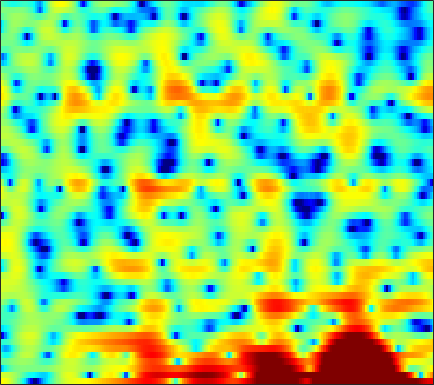

Source data for this figure (header and first rows):
5.0028, 4.7273, 4.273, 3.6794, 3.1488, 2.3241, 1.3532, 0.51676, -0.80635, -2.3733, -4.2335, -5.9086, -8.5146, -11.962, -15.289, -21.046, -20.546, -16.162, -12.183, -9.4879, -7.2363, -5.7839, -4.0789, -2.5691
3.182, 3.049, 2.859, 2.615, 2.377, 1.954, 1.412, 0.9192, 0.1616, -0.7124, -1.648, -2.357, -3.245, -3.995, -4.433, -4.949, -5.429, -5.778, -6.241, -6.622, -6.631, -6.174, -4.96, -3.393
-8.203, -6.032, -3.995, -2.588, -1.815, -1.073, -0.5557, -0.2953, -0.07266, 0.04455, 0.06996, 0.03667, -0.01658, -0.09071, -0.1537, -0.2432, -0.3018, -0.3254, -0.3364, -0.2982, -0.1946, -0.07196, 0.1631, 0.4812
-1.327, -1.194, -0.9123, -0.5736, -0.2989, 0.05445, 0.3731, 0.5799, 0.7966, 0.957, 1.025, 1.011, 0.9094, 0.7069, 0.4668, 0.04793, -0.4648, -0.8993, -1.529, -2.1, -2.519, -2.659, -2.509, -2.01
-2.808, -3.753, -4.439, -4.146, -3.396, -2.067, -0.7731, 0.07738, 1.023, 1.731, 2.214, 2.409, 2.473, 2.297, 1.99, 1.337, 0.38, -0.5977, -2.354, -4.803, -8.251, -11.29, -11.82, -7.649
-5.701, -7.199, -8.34, -7.727, -6.449, -4.518, -2.737, -1.606, -0.351, 0.6081, 1.294, 1.642, 1.91, 1.964, 1.867, 1.583, 1.158, 0.7564, 0.1506, -0.4622, -0.9844, -1.251, -1.381, -1.205
-3.029, -3.236, -3.146, -2.69, -2.172, -1.345, -0.4545, 0.2046, 1.032, 1.733, 2.276, 2.571, 2.793, 2.839, 2.741, 2.446, 1.973, 1.488, 0.6676, -0.3534, -1.6, -2.67, -4.211, -5.563
-17.79, -15.01, -9.582, -6.077, -4.148, -2.146, -0.5756, 0.3776, 1.415, 2.21, 2.807, 3.135, 3.408, 3.497, 3.441, 3.192, 2.734, 2.249, 1.407, 0.3007, -1.12, -2.419, -4.488, -6.679
-5.91, -5.803, -5.109, -4.069, -3.215, -2.101, -1.091, -0.4114, 0.3767, 1.021, 1.533, 1.831, 2.107, 2.246, 2.272, 2.191, 1.986, 1.76, 1.366, 0.8948, 0.379, -0.01293, -0.514, -0.9222
-2.643, -2.647, -2.52, -2.243, -1.958, -1.501, -1.002, -0.6209, -0.1201, 0.3601, 0.7804, 1.043, 1.311, 1.471, 1.535, 1.543, 1.473, 1.377, 1.197, 0.9848, 0.7547, 0.5875, 0.3678, 0.158
-2.374, -2.421, -2.521, -2.581, -2.543, -2.325, -1.869, -1.395, -0.6763, 0.04136, 0.6696, 1.038, 1.391, 1.566, 1.583, 1.476, 1.26, 1.057, 0.7715, 0.5373, 0.3915, 0.3529, 0.3839, 0.4655
-1.59, -2.042, -3.337, -5.579, -7.894, -10.12, -7.637, -4.843, -1.868, 0.1978, 1.568, 2.227, 2.697, 2.739, 2.499, 1.813, 0.7245, -0.3244, -1.89, -3.178, -3.479, -2.896, -1.584, -0.2512
0.8849, 0.4889, -0.4097, -1.642, -2.559, -3.123, -2.405, -1.293, 0.2849, 1.583, 2.454, 2.846, 2.99, 2.716, 2.217, 1.127, -0.5617, -2.306, -5.477, -9.42, -10.43, -7.932, -4.62, -2.322
2.278, 2.159, 1.966, 1.772, 1.66, 1.576, 1.615, 1.712, 1.863, 1.985, 2.018, 1.959, 1.72, 1.281, 0.8333, 0.09415, -0.7835, -1.495, -2.418, -3.147, -3.606, -3.758, -3.766, -3.663
3.143, 3.096, 3.025, 2.94, 2.871, 2.777, 2.664, 2.562, 2.389, 2.162, 1.86, 1.572, 1.111, 0.5662, 0.105, -0.5599, -1.243, -1.761, -2.439, -3.084, -3.685, -4.135, -4.789, -5.545
3.36, 3.341, 3.332, 3.333, 3.328, 3.294, 3.195, 3.065, 2.803, 2.426, 1.919, 1.449, 0.7298, -0.08478, -0.7462, -1.656, -2.531, -3.119, -3.777, -4.305, -4.724, -5.016, -5.458, -6.086
2.117, 2.171, 2.45, 2.867, 3.183, 3.518, 3.699, 3.705, 3.526, 3.097, 2.423, 1.753, 0.6034, -0.838, -2.1, -4.011, -6.027, -7.335, -8.222, -7.937, -7.003, -6.251, -5.385, -4.784
-5.889, -4.89, -1.991, 0.5004, 1.88, 3.156, 3.909, 4.186, 4.187, 3.819, 3.093, 2.312, 0.8946, -0.9624, -2.704, -5.715, -9.984, -14.62, -18.93, -13.11, -8.918, -6.825, -4.799, -3.275
-4.448, -3.762, -1.581, 0.5252, 1.749, 2.897, 3.553, 3.747, 3.661, 3.226, 2.453, 1.671, 0.4046, -1.122, -2.398, -4.138, -5.797, -6.805, -7.567, -7.604, -7.019, -6.258, -5.029, -3.724
2.336, 2.502, 2.85, 3.232, 3.467, 3.653, 3.623, 3.433, 2.961, 2.209, 1.19, 0.2764, -1.111, -2.709, -3.994, -5.772, -7.626, -9.033, -10.8, -12.08, -12.26, -11.4, -9.347, -7.072
4.258, 4.404, 4.515, 4.515, 4.433, 4.174, 3.713, 3.232, 2.366, 1.23, -0.1698, -1.429, -3.336, -5.432, -7.106, -9.383, -11.61, -13.39, -16.33, -20.7, -24.59, -19.6, -13.67, -9.676
4.641, 4.81, 4.898, 4.835, 4.678, 4.296, 3.705, 3.095, 2.038, 0.6653, -1.087, -2.715, -5.378, -8.793, -12.08, -17.4, -19.89, -17.9, -15.32, -13.45, -11.83, -10.56, -8.674, -6.845
3.952, 4.159, 4.318, 4.341, 4.25, 3.989, 3.526, 3.031, 2.16, 1.01, -0.4489, -1.764, -3.888, -6.376, -8.425, -10.94, -11.9, -11.39, -9.888, -8.373, -6.994, -6.051, -4.944, -3.936
2.053, 2.265, 2.551, 2.797, 2.932, 3.007, 2.919, 2.741, 2.32, 1.692, 0.877, 0.1698, -0.8773, -1.931, -2.678, -3.499, -4.017, -4.178, -4.142, -3.842, -3.405, -3.023, -2.508, -2.056
-1.806, -1.562, -0.7533, 0.2726, 1.017, 1.8, 2.334, 2.553, 2.608, 2.425, 2.019, 1.609, 0.9815, 0.2396, -0.2967, -0.9732, -1.548, -1.842, -2.096, -2.117, -1.945, -1.744, -1.379, -1.031
-20.44, -13.42, -5.823, -2.022, -0.1814, 1.491, 2.538, 3.009, 3.307, 3.29, 2.984, 2.577, 1.834, 0.8852, 0.06326, -1.133, -2.337, -3.122, -3.785, -3.858, -3.337, -2.738, -1.857, -1.01
-1.778, -1.645, -0.7132, 0.5669, 1.445, 2.397, 3.046, 3.335, 3.463, 3.291, 2.853, 2.323, 1.304, -0.03733, -1.378, -3.657, -6.834, -10.25, -16.6, -15.14, -9.639, -6.85, -4.312, -2.564
2.492, 2.328, 2.263, 2.344, 2.46, 2.62, 2.743, 2.772, 2.684, 2.397, 1.874, 1.326, 0.3692, -0.9186, -2.08, -3.918, -6.006, -7.642, -9.121, -9.148, -7.822, -6.596, -5.057, -3.832
3.781, 3.321, 2.789, 2.353, 2.161, 2.081, 2.128, 2.216, 2.269, 2.195, 1.85, 1.44, 0.6488, -0.4126, -1.288, -2.581, -3.741, -4.492, -5.033, -5.108, -4.828, -4.504, -4.147, -3.917
4.454, 3.313, 1.573, -0.08722, -0.8428, -0.612, 0.5822, 1.591, 2.655, 3.289, 3.455, 3.253, 2.523, 1.293, 0.008461, -2.197, -4.753, -6.276, -6.535, -4.96, -3.313, -2.422, -1.839, -2.011
1.937, 0.3091, -2.818, -7.987, -14.05, -9.514, -3.663, -1.094, 1.169, 2.458, 3.079, 3.115, 2.669, 1.567, 0.2624, -2.256, -5.841, -8.754, -8.477, -4.905, -2.172, -0.8839, 0.2038, 0.5933
-2.781, -3.334, -4.034, -4.525, -4.559, -4.007, -2.935, -2.043, -0.8632, 0.04786, 0.6081, 0.8144, 0.791, 0.4744, 0.05946, -0.5969, -1.224, -1.492, -1.553, -1.206, -0.6569, -0.1818, 0.36, 0.8126
-7.32, -7.197, -6.767, -6.028, -5.298, -4.254, -3.124, -2.319, -1.372, -0.5805, -0.00265, 0.3062, 0.5143, 0.5758, 0.5242, 0.3972, 0.2301, 0.1571, 0.1137, 0.1691, 0.2973, 0.4771, 0.7289, 1.03
-14.41, -15.21, -13.09, -9.614, -7.383, -4.978, -3.162, -2.031, -0.8724, -0.001481, 0.6304, 0.9458, 1.204, 1.289, 1.253, 1.111, 0.9026, 0.7091, 0.4836, 0.3124, 0.2507, 0.2801, 0.4521, 0.7313
-11.8, -12.7, -10.72, -7.39, -5.25, -2.956, -1.223, -0.2215, 0.8052, 1.524, 1.975, 2.161, 2.239, 2.103, 1.892, 1.444, 0.8486, 0.288, -0.534, -1.349, -1.929, -2.107, -1.826, -1.107
-2.129, -2.058, -1.644, -0.9152, -0.2697, 0.5828, 1.344, 1.795, 2.257, 2.528, 2.613, 2.563, 2.321, 1.907, 1.463, 0.6732, -0.4261, -1.483, -3.426, -6.249, -10.43, -13.36, -10.57, -6.04
1.336, 1.399, 1.534, 1.7, 1.831, 1.982, 2.055, 2.054, 1.948, 1.72, 1.378, 1.046, 0.5168, -0.07174, -0.5761, -1.302, -2.178, -2.945, -4.264, -5.912, -7.627, -8.27, -7.194, -4.891
2.284, 2.332, 2.332, 2.245, 2.121, 1.872, 1.513, 1.174, 0.5838, -0.1582, -1.05, -1.814, -2.832, -3.778, -4.261, -4.58, -4.487, -4.311, -3.945, -3.553, -3.106, -2.638, -1.886, -0.9743
2.059, 2.092, 1.966, 1.68, 1.365, 0.8277, 0.1805, -0.4173, -1.337, -2.496, -4.029, -5.491, -8.108, -11.64, -14.22, -13.4, -9.676, -7.327, -4.938, -3.151, -1.724, -0.8246, 0.2311, 1.134
1.081, 0.9817, 0.5595, -0.1089, -0.7328, -1.666, -2.581, -3.243, -4.054, -4.868, -5.954, -6.97, -8.797, -11.02, -12.28, -11.59, -8.966, -6.886, -4.56, -2.69, -1.146, -0.179, 0.9452, 1.891
0.6647, 0.215, -0.8279, -2.415, -3.908, -6.285, -8.556, -9.273, -8.804, -7.751, -6.88, -6.494, -6.271, -6.139, -5.927, -5.471, -4.692, -4.016, -2.989, -1.935, -0.9112, -0.1571, 0.7824, 1.681
2.039, 1.331, -0.09047, -2.18, -4.385, -8.489, -14.81, -16.99, -11.71, -8.103, -6.007, -5.059, -4.251, -3.817, -3.651, -3.511, -3.395, -3.251, -2.962, -2.5, -1.848, -1.297, -0.4867, 0.3533
4.414, 3.796, 2.69, 1.313, 0.1421, -1.409, -2.681, -3.158, -3.287, -2.93, -2.514, -2.261, -2.124, -2.325, -2.746, -3.621, -4.894, -5.874, -6.82, -6.678, -5.676, -4.864, -3.958, -3.405
5.781, 5.219, 4.25, 3.066, 2.119, 0.8834, -0.1505, -0.7267, -1.108, -1.171, -1.052, -0.9833, -1.122, -1.651, -2.376, -4.093, -7.057, -10.66, -21.12, -16.55, -10.2, -8.024, -7.297, -8.632
5.452, 4.77, 3.526, 1.893, 0.3798, -2.014, -4.511, -5.91, -5.857, -4.348, -2.762, -1.88, -1.169, -0.9749, -1.153, -1.768, -2.721, -3.553, -4.383, -4.572, -4.205, -3.897, -3.693, -3.733
3.651, 2.913, 1.591, -0.1889, -1.9, -5.007, -9.505, -13.52, -11.85, -7.268, -4.298, -2.822, -1.513, -0.7644, -0.4953, -0.3746, -0.4442, -0.5916, -0.7572, -0.8635, -0.8654, -0.8299, -0.6414, -0.3671
1.768, 1.156, 0.2843, -0.674, -1.429, -2.402, -3.188, -3.502, -3.376, -2.773, -1.922, -1.308, -0.6219, -0.1315, 0.1043, 0.2414, 0.2207, 0.1504, -0.02235, -0.2134, -0.3822, -0.4348, -0.4061, -0.2197
-0.4282, -0.9411, -1.296, -1.341, -1.276, -1.09, -0.8489, -0.6072, -0.2611, 0.1365, 0.5219, 0.7886, 1.071, 1.241, 1.28, 1.184, 0.9168, 0.6174, 0.07271, -0.5921, -1.305, -1.774, -2.201, -2.162
-6.418, -7.435, -6.158, -3.915, -2.472, -0.9648, 0.1486, 0.7924, 1.438, 1.948, 2.312, 2.503, 2.645, 2.655, 2.56, 2.272, 1.765, 1.205, 0.1563, -1.337, -3.421, -5.521, -8.851, -9.926
-8.975, -10.65, -7.912, -4.618, -2.782, -1.027, 0.1901, 0.8422, 1.471, 1.876, 2.142, 2.275, 2.362, 2.354, 2.274, 2.055, 1.661, 1.189, 0.2929, -1.036, -2.908, -4.736, -7.406, -8.124
-1.778, -2.115, -2.093, -1.675, -1.26, -0.7297, -0.3378, -0.1567, -0.05602, -0.1123, -0.2266, -0.3014, -0.3114, -0.1984, -0.04752, 0.1702, 0.3222, 0.3536, 0.242, -0.03251, -0.4323, -0.7361, -0.9939, -0.9338
-0.2044, -0.3356, -0.3943, -0.3803, -0.3711, -0.4408, -0.6935, -1.044, -1.784, -2.805, -4.048, -4.918, -5.435, -4.816, -3.841, -2.419, -1.186, -0.4399, 0.2903, 0.7828, 1.088, 1.234, 1.376, 1.488
-1.127, -0.8549, -0.4191, -0.06277, 0.08211, 0.03932, -0.342, -0.9156, -2.186, -4.235, -7.651, -12.14, -35.03, -12.52, -7.617, -3.875, -1.503, -0.2569, 0.9546, 1.772, 2.305, 2.549, 2.694, 2.668
-5.684, -3.768, -1.818, -0.5055, 0.1186, 0.5464, 0.5585, 0.3043, -0.3402, -1.345, -2.557, -3.389, -3.883, -3.362, -2.483, -1.118, 0.1323, 0.9327, 1.804, 2.436, 2.84, 2.993, 2.981, 2.703
-6.387, -4.192, -2.046, -0.5921, 0.1597, 0.7974, 1.096, 1.148, 1.035, 0.7733, 0.4594, 0.2502, 0.05772, 0.02027, 0.08185, 0.2863, 0.5757, 0.8397, 1.207, 1.584, 1.903, 2.066, 2.111, 1.856
-1.53, -1.077, -0.4196, 0.1641, 0.5303, 0.8902, 1.109, 1.189, 1.169, 1.062, 0.8674, 0.6649, 0.3134, -0.1234, -0.4988, -1.055, -1.561, -1.822, -1.836, -1.365, -0.5516, 0.1016, 0.8381, 1.274
0.1351, 0.04401, -0.03412, -0.06677, -0.08172, -0.06674, -0.01939, 0.01677, 0.05394, 0.02813, -0.1152, -0.3346, -0.806, -1.582, -2.421, -4.067, -6.566, -9.176, -11.86, -8.848, -4.747, -2.437, -0.1877, 1.34
-1.354, -1.886, -2.607, -3.273, -3.693, -4.041, -4.081, -3.916, -3.504, -3.092, -2.792, -2.694, -2.796, -3.217, -3.805, -4.982, -6.701, -8.198, -9.2, -7.247, -4.075, -1.933, 0.3541, 2.074
